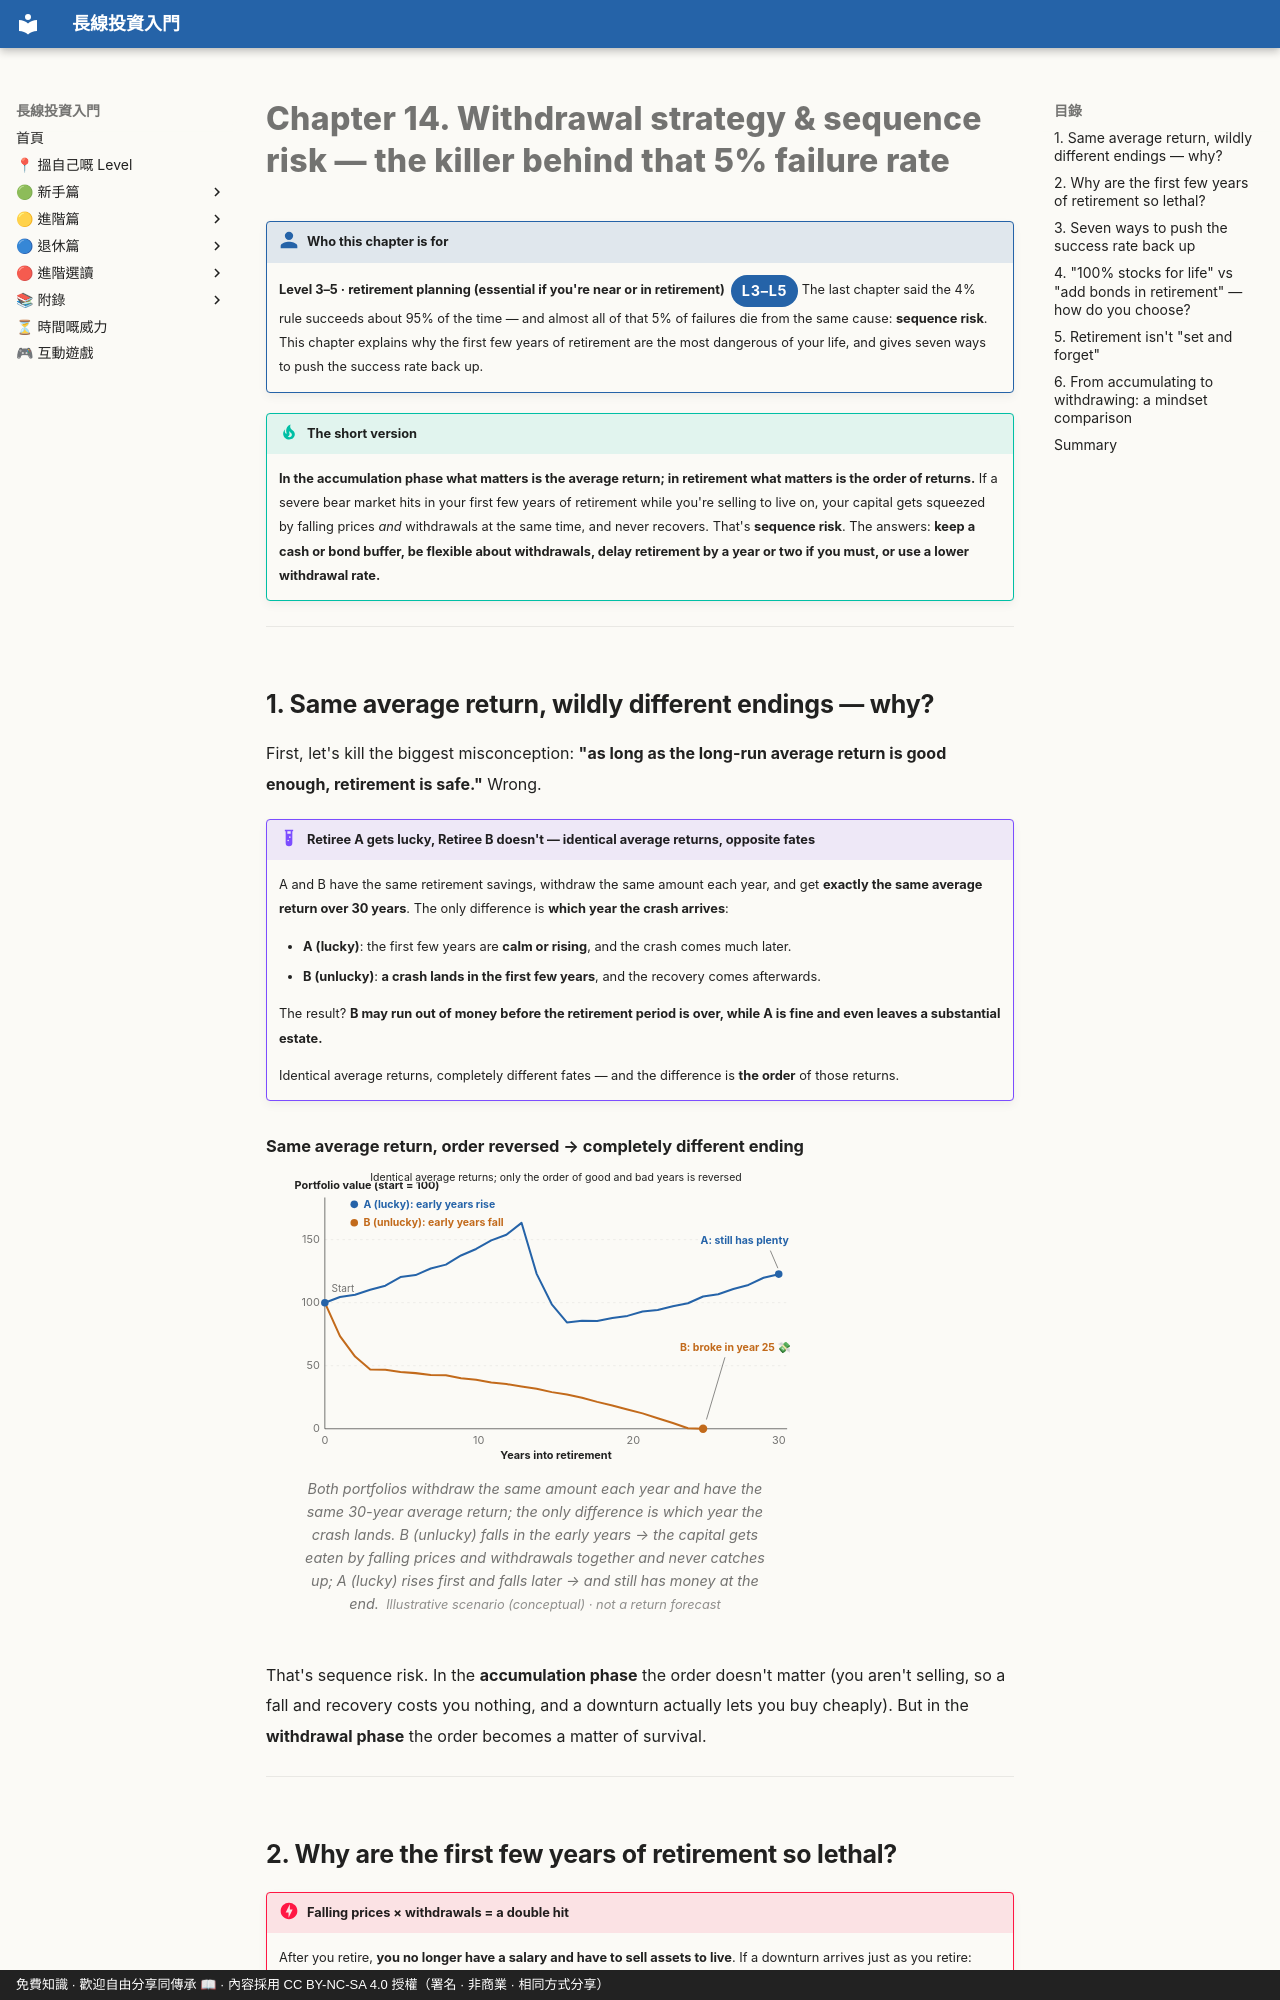

repository: OolongTea2025/long-term-investing · page: 退休篇/14-提領策略與序列風險.en/index.html · generator: mkdocs · copyright: 免費知識 · 歡迎自由分享同傳承 📖 · 內容採用 CC BY-NC-SA 4.0 授權（署名 · 非商業 · 相同方式分享）

# Chapter 14. Withdrawal strategy & sequence risk — the killer behind that 5% failure rate

!!! who "Who this chapter is for"
    **Level 3–5 · retirement planning (essential if you're near or in retirement)**<span class="lvtag">L3–L5</span>
    The last chapter said the 4% rule succeeds about 95% of the time — and almost all of that 5% of failures die from the same cause: **sequence risk**. This chapter explains why the first few years of retirement are the most dangerous of your life, and gives seven ways to push the success rate back up.

!!! tip "The short version"
    **In the accumulation phase what matters is the average return; in retirement what matters is the order of returns.** If a severe bear market hits in your first few years of retirement while you're selling to live on, your capital gets squeezed by falling prices *and* withdrawals at the same time, and never recovers. That's **sequence risk**. The answers: **keep a cash or bond buffer, be flexible about withdrawals, delay retirement by a year or two if you must, or use a lower withdrawal rate.**

---
